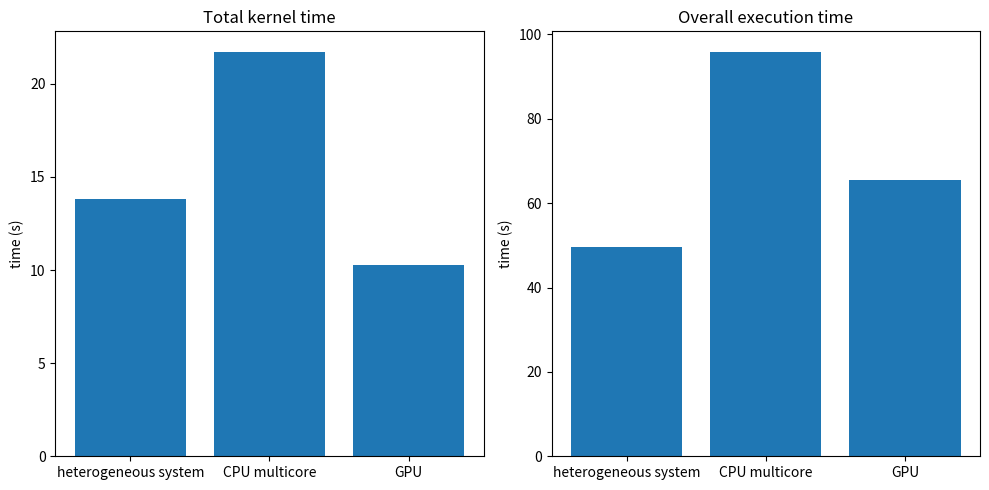

The script that saved this image:
import matplotlib.pyplot as plt
import numpy as np



x = ['heterogeneous system', 'CPU multicore', 'GPU']
y_kernel_time = [13.810394, 21.726354, 10.286731]
y_overall_time = [49.588739, 95.941153, 65.407475]
y_launch_kernel = [31.621257, 1.196688, 18.444806]

# Make two histograms in the same plot

fig, axs = plt.subplots(1, 2, figsize=(10, 5))  # 1 row, 3 columns

axs[0].set_title('Total kernel time')
axs[0].set_ylabel('time (s)')

axs[0].bar(x, y_kernel_time)

axs[1].set_title('Overall execution time')
axs[1].set_ylabel('time (s)')

axs[1].bar(x, y_overall_time)

# axs[2].set_title('Time to launch the kernel')
# axs[2].set_ylabel('time (s)')

# axs[2].bar(x, y_launch_kernel)

plt.tight_layout()
plt.show()


